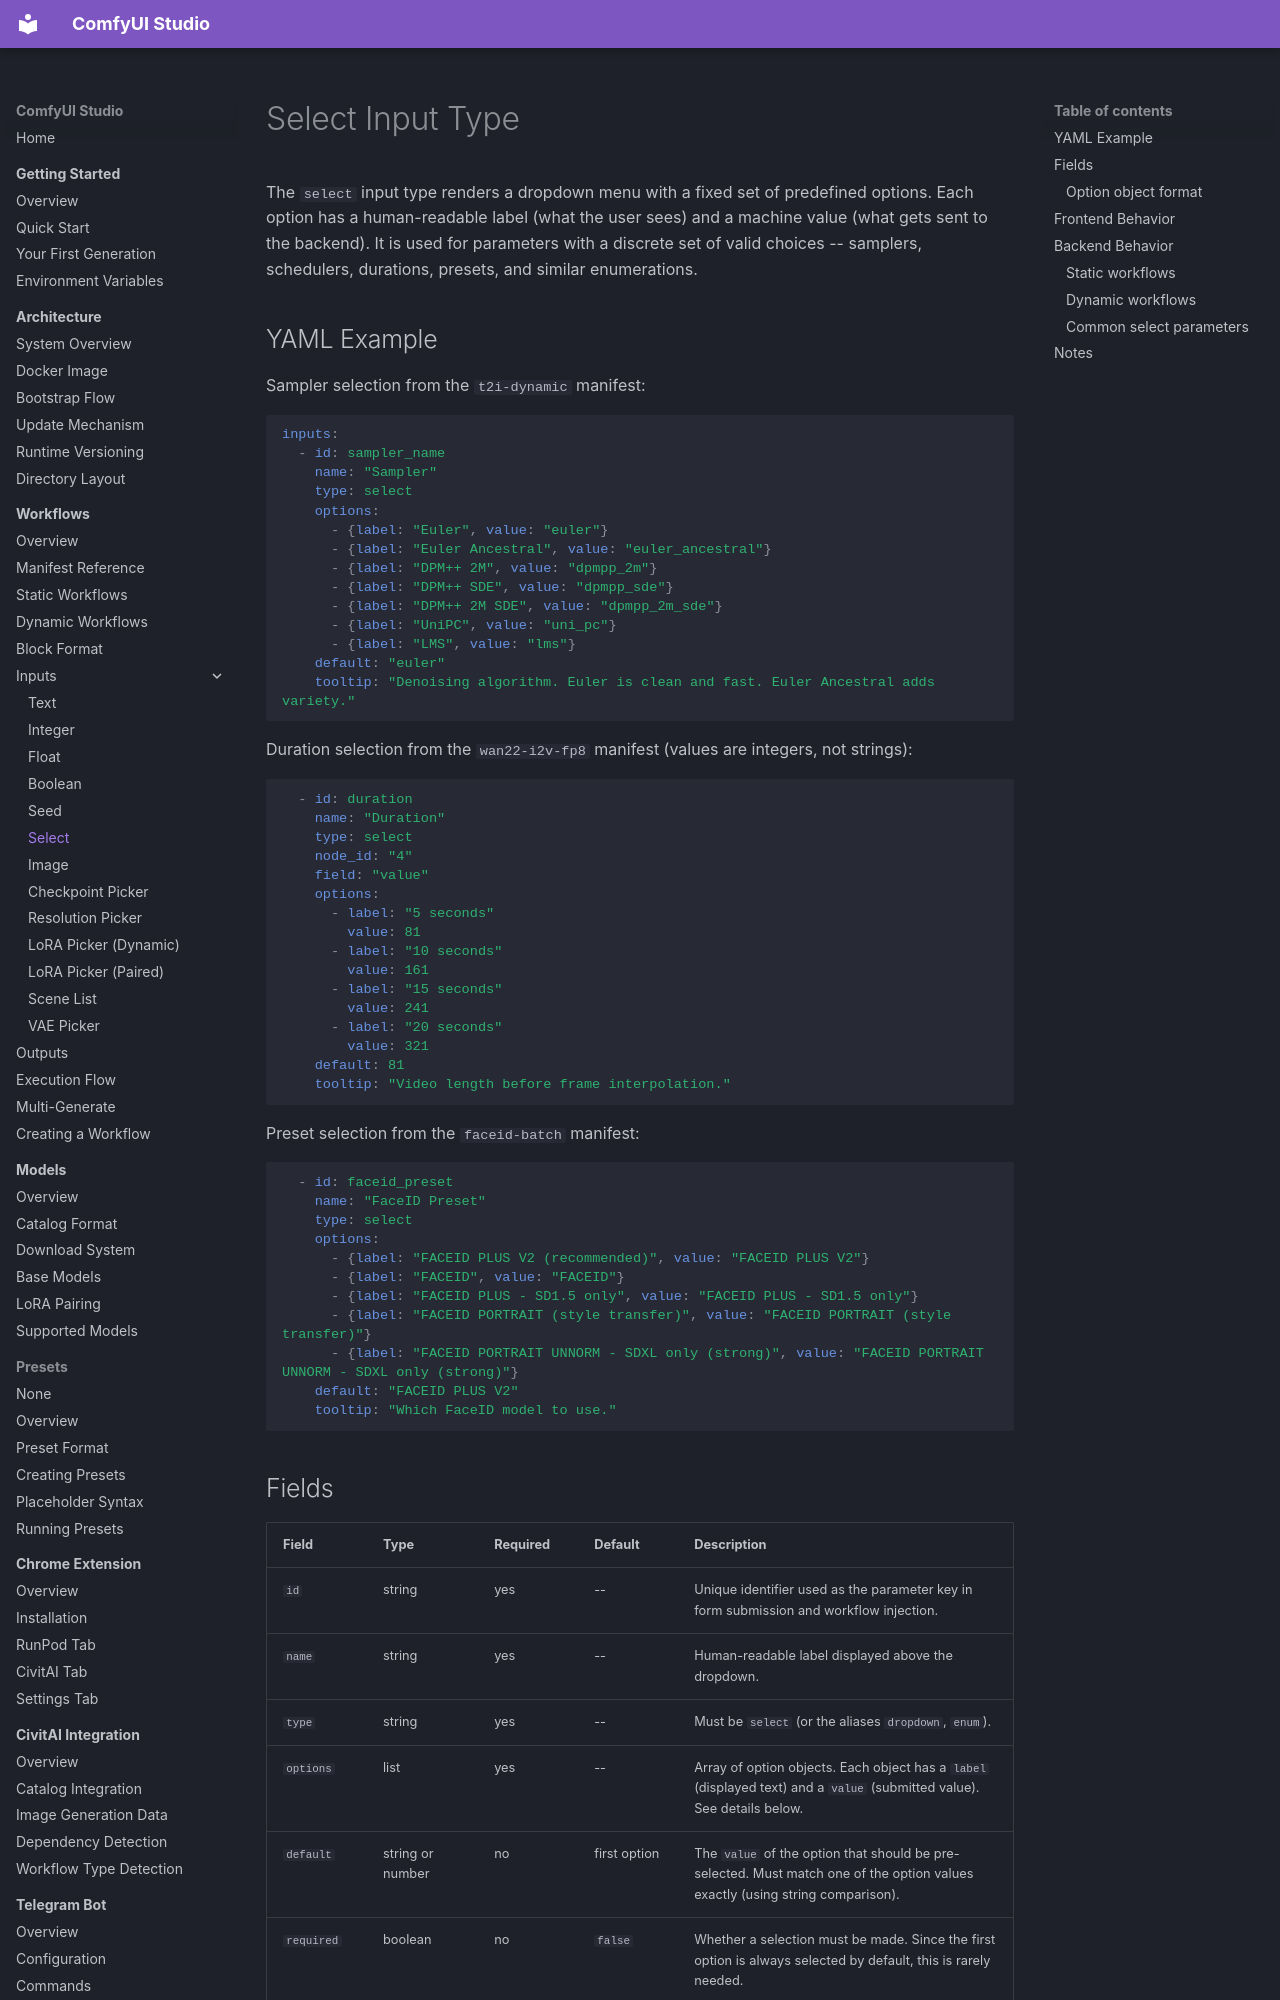

repository: diego-devita/comfyui-studio · page: workflows/inputs/select/index.html · generator: mkdocs

# Select Input Type

The `select` input type renders a dropdown menu with a fixed set of predefined options. Each option has a human-readable label (what the user sees) and a machine value (what gets sent to the backend). It is used for parameters with a discrete set of valid choices -- samplers, schedulers, durations, presets, and similar enumerations.

## YAML Example

Sampler selection from the `t2i-dynamic` manifest:

```yaml
inputs:
  - id: sampler_name
    name: "Sampler"
    type: select
    options:
      - {label: "Euler", value: "euler"}
      - {label: "Euler Ancestral", value: "euler_ancestral"}
      - {label: "DPM++ 2M", value: "dpmpp_2m"}
      - {label: "DPM++ SDE", value: "dpmpp_sde"}
      - {label: "DPM++ 2M SDE", value: "dpmpp_2m_sde"}
      - {label: "UniPC", value: "uni_pc"}
      - {label: "LMS", value: "lms"}
    default: "euler"
    tooltip: "Denoising algorithm. Euler is clean and fast. Euler Ancestral adds variety."
```

Duration selection from the `wan22-i2v-fp8` manifest (values are integers, not strings):

```yaml
  - id: duration
    name: "Duration"
    type: select
    node_id: "4"
    field: "value"
    options:
      - label: "5 seconds"
        value: 81
      - label: "10 seconds"
        value: 161
      - label: "15 seconds"
        value: 241
      - label: "20 seconds"
        value: 321
    default: 81
    tooltip: "Video length before frame interpolation."
```

Preset selection from the `faceid-batch` manifest:

```yaml
  - id: faceid_preset
    name: "FaceID Preset"
    type: select
    options:
      - {label: "FACEID PLUS V2 (recommended)", value: "FACEID PLUS V2"}
      - {label: "FACEID", value: "FACEID"}
      - {label: "FACEID PLUS - SD1.5 only", value: "FACEID PLUS - SD1.5 only"}
      - {label: "FACEID PORTRAIT (style transfer)", value: "FACEID PORTRAIT (style transfer)"}
      - {label: "FACEID PORTRAIT UNNORM - SDXL only (strong)", value: "FACEID PORTRAIT UNNORM - SDXL only (strong)"}
    default: "FACEID PLUS V2"
    tooltip: "Which FaceID model to use."
```

## Fields

| Field | Type | Required | Default | Description |
|-------|------|----------|---------|-------------|
| `id` | string | yes | -- | Unique identifier used as the parameter key in form submission and workflow injection. |
| `name` | string | yes | -- | Human-readable label displayed above the dropdown. |
| `type` | string | yes | -- | Must be `select` (or the aliases `dropdown`, `enum`). |
| `options` | list | yes | -- | Array of option objects. Each object has a `label` (displayed text) and a `value` (submitted value). See details below. |
| `default` | string or number | no | first option | The `value` of the option that should be pre-selected. Must match one of the option values exactly (using string comparison). |
| `required` | boolean | no | `false` | Whether a selection must be made. Since the first option is always selected by default, this is rarely needed. |
| `tooltip` | string | no | -- | Help text shown on hover over the `?` icon. |
| `node_id` | string | no | -- | (Static workflows only) The ComfyUI node ID where the value is injected. |
| `field` | string | no | -- | (Static workflows only) The input field name on the target node. |
